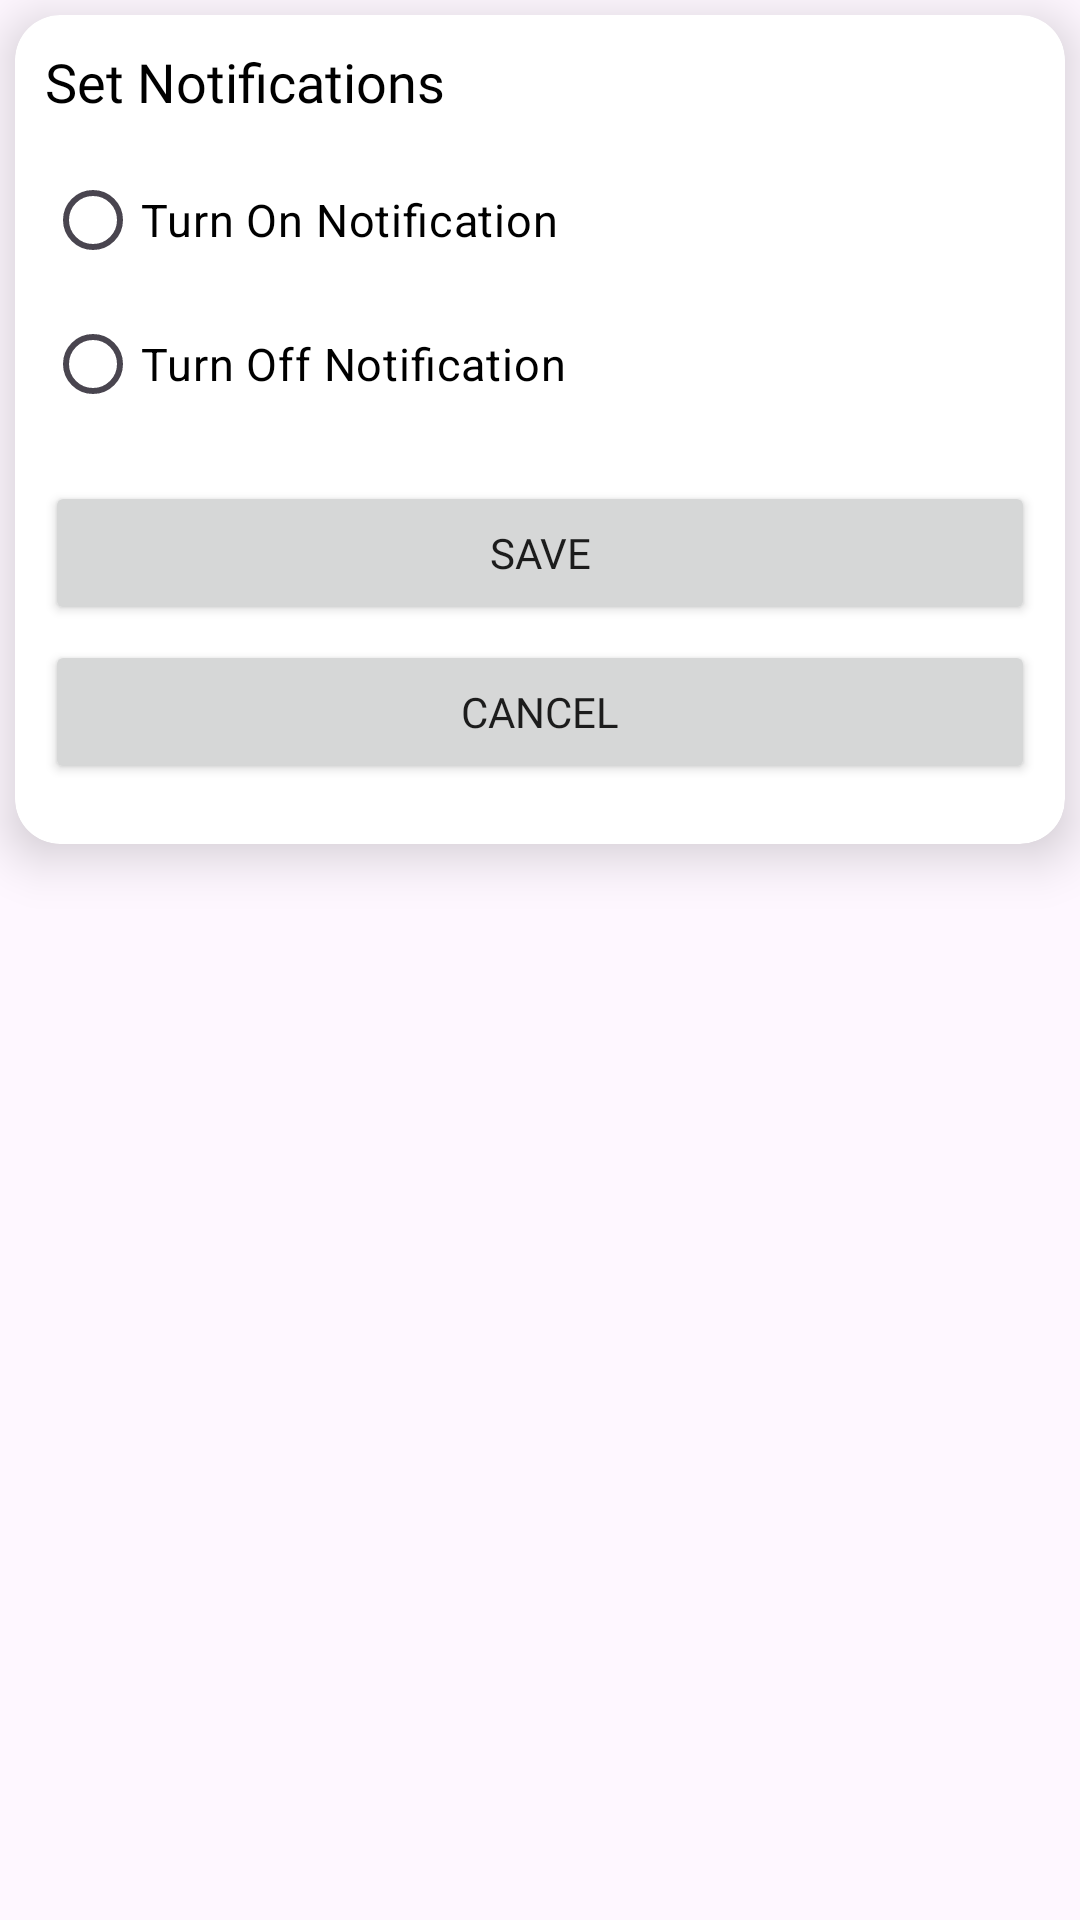

This screen was rendered from an Android layout file. Write that file and the resources it references.
<!-- AndroidManifest.xml: application theme Theme.DogHarness -->
<!-- res/layout/dialog_set_notif.xml -->
<?xml version="1.0" encoding="utf-8"?>
<androidx.coordinatorlayout.widget.CoordinatorLayout xmlns:android="http://schemas.android.com/apk/res/android"
    xmlns:app="http://schemas.android.com/apk/res-auto"
    android:layout_width="match_parent"
    android:layout_height="wrap_content">

    <androidx.cardview.widget.CardView
        android:layout_width="match_parent"
        android:layout_height="wrap_content"
        android:layout_margin="5dp"
        app:cardCornerRadius="15dp"
        app:cardElevation="10dp">

        <RelativeLayout
            android:layout_width="match_parent"
            android:layout_height="wrap_content"
            android:padding="10dp">

            <TextView
                android:id="@+id/lblTitle"
                android:layout_width="wrap_content"
                android:layout_height="wrap_content"
                android:fontFamily="@font/sans_extra_bold"
                android:text="@string/set_notif_title"
                android:textColor="@android:color/black"
                android:textSize="18sp" />


            <RadioGroup
                android:id="@+id/radio"
                android:layout_width="match_parent"
                android:layout_height="wrap_content"
                android:layout_below="@+id/lblTitle"
                android:layout_marginTop="10dp"
                android:layout_marginBottom="5dp">

                <RadioButton
                    android:id="@+id/btnTurnOn"
                    android:layout_width="wrap_content"
                    android:layout_height="wrap_content"
                    android:text="Turn On Notification"
                    android:textColor="@color/black"
                    android:textSize="15sp" />

                <RadioButton
                    android:id="@+id/btnTurnOff"
                    android:layout_width="wrap_content"
                    android:layout_height="wrap_content"
                    android:text="Turn Off Notification"
                    android:textColor="@color/black"
                    android:textSize="15sp" />
            </RadioGroup>

            <Button
                android:id="@+id/btnSave"
                android:layout_width="match_parent"
                android:layout_height="wrap_content"
                android:layout_below="@+id/radio"
                android:layout_marginTop="10dp"
                android:layout_marginBottom="5dp"
                android:fontFamily="@font/sans_extra_bold"
                android:text="Save"
                android:textAllCaps="true"
                android:theme="@style/CustomStyleBlack" />

            <Button
                android:id="@+id/btnCancel"
                android:layout_width="match_parent"
                android:layout_height="wrap_content"
                android:layout_below="@+id/btnSave"
                android:layout_marginBottom="10dp"
                android:fontFamily="@font/sans_extra_bold"
                android:text="Cancel"
                android:textAllCaps="true"
                android:theme="@style/CustomStyleRed" />
        </RelativeLayout>
    </androidx.cardview.widget.CardView>

</androidx.coordinatorlayout.widget.CoordinatorLayout>
<!-- resources referenced by this layout -->
<resources>
  <color name="black">#FF000000</color>
  <string name="set_notif_title">Set Notifications</string>
  <style name="CustomStyleBlack" parent="Theme.Design.Light">
          <item name="colorPrimary">#000000</item>
          <item name="colorAccent">#000000</item>
      </style>
  <style name="CustomStyleRed" parent="Theme.Design.Light">
          <item name="colorPrimary">#FB0000</item>
          <item name="colorAccent">#FB0000</item>
      </style>
  <style name="Theme.DogHarness" parent="Base.Theme.DogHarness" />
  <style name="Base.Theme.DogHarness" parent="Theme.Material3.DayNight.NoActionBar">
          
          
      </style>
</resources>
